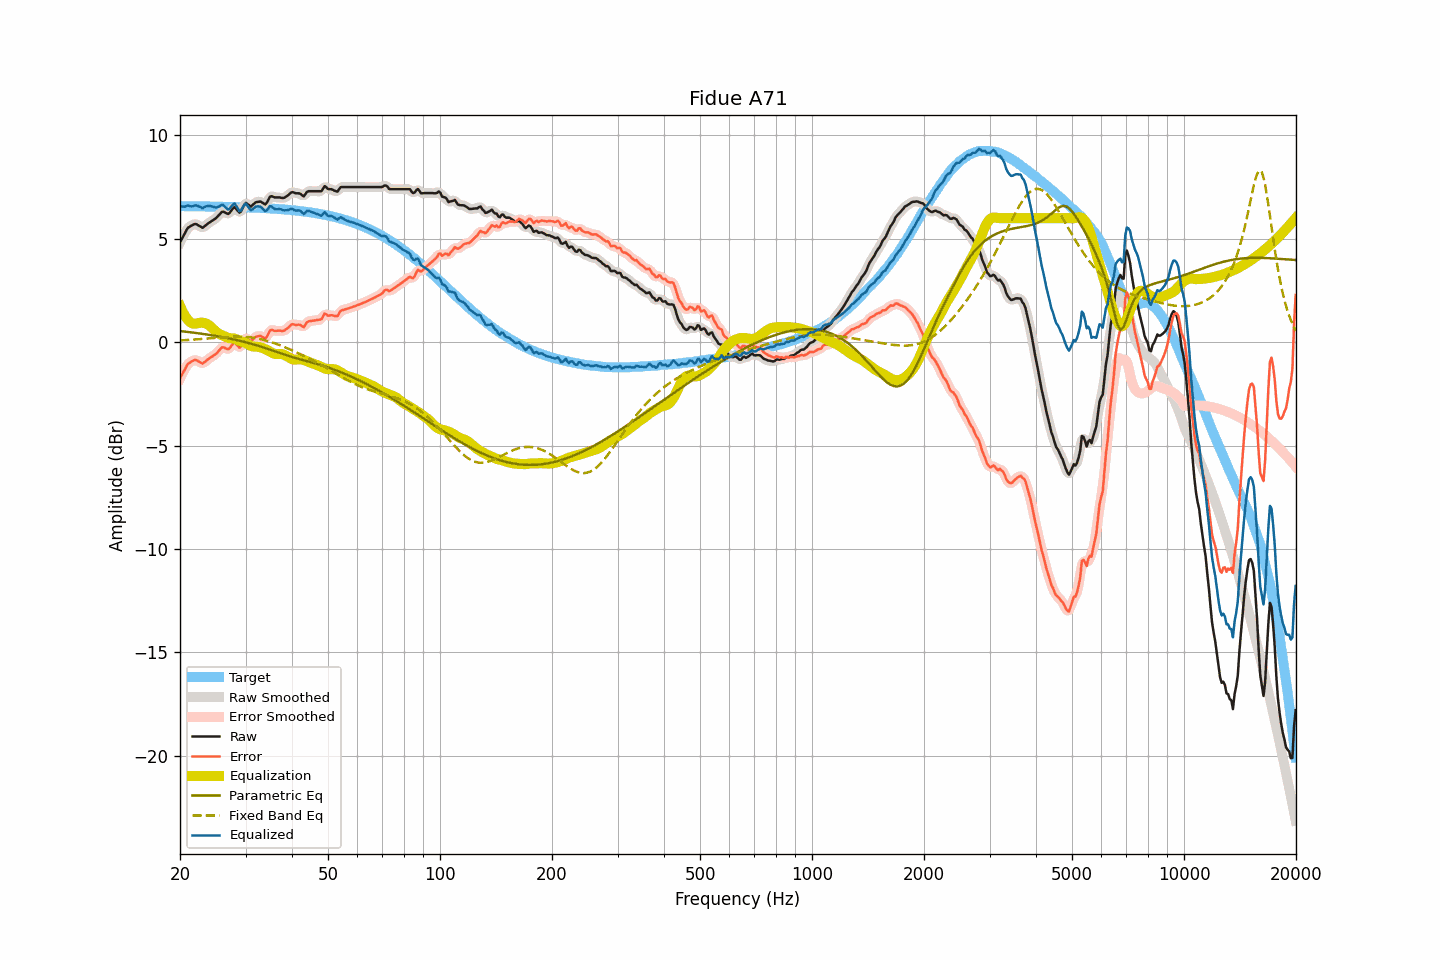

Source data for this figure (header and first rows):
frequency, raw, smoothed, error, error_smoothed, equalization, parametric_eq, fixed_band_eq, equalized_raw, equalized_smoothed, target
20.00, 4.84, 4.82, -1.75, -1.76, 1.76, 0.54, 0.09, 6.60, 6.58, 6.58
20.20, 4.98, 4.99, -1.61, -1.59, 1.59, 0.53, 0.09, 6.56, 6.57, 6.58
20.40, 5.13, 5.14, -1.45, -1.44, 1.43, 0.52, 0.10, 6.56, 6.57, 6.58
20.61, 5.26, 5.28, -1.32, -1.30, 1.29, 0.52, 0.10, 6.56, 6.57, 6.58
20.81, 5.42, 5.41, -1.16, -1.17, 1.17, 0.51, 0.11, 6.59, 6.59, 6.58
21.02, 5.55, 5.52, -1.03, -1.06, 1.08, 0.50, 0.11, 6.62, 6.60, 6.58
21.23, 5.59, 5.60, -0.99, -0.98, 1.00, 0.49, 0.12, 6.58, 6.59, 6.58
21.44, 5.64, 5.64, -0.94, -0.93, 0.93, 0.48, 0.12, 6.57, 6.58, 6.58
21.66, 5.67, 5.68, -0.90, -0.89, 0.90, 0.47, 0.13, 6.58, 6.58, 6.58
21.87, 5.72, 5.71, -0.86, -0.87, 0.90, 0.46, 0.13, 6.61, 6.60, 6.57
22.09, 5.71, 5.71, -0.86, -0.87, 0.90, 0.45, 0.14, 6.62, 6.61, 6.57
22.31, 5.67, 5.68, -0.90, -0.89, 0.92, 0.44, 0.14, 6.60, 6.60, 6.57
22.54, 5.63, 5.62, -0.95, -0.95, 0.94, 0.43, 0.15, 6.56, 6.56, 6.57
22.76, 5.58, 5.58, -0.99, -0.99, 0.95, 0.42, 0.16, 6.53, 6.52, 6.57
22.99, 5.54, 5.57, -1.03, -1.00, 0.94, 0.41, 0.16, 6.48, 6.51, 6.57
23.22, 5.60, 5.59, -0.97, -0.98, 0.93, 0.39, 0.17, 6.53, 6.52, 6.57
23.45, 5.66, 5.65, -0.91, -0.92, 0.91, 0.38, 0.17, 6.57, 6.56, 6.57
23.69, 5.71, 5.72, -0.85, -0.85, 0.87, 0.37, 0.18, 6.59, 6.59, 6.57
23.92, 5.78, 5.77, -0.79, -0.79, 0.82, 0.36, 0.19, 6.60, 6.60, 6.57
24.16, 5.83, 5.83, -0.74, -0.74, 0.76, 0.35, 0.19, 6.59, 6.59, 6.56
24.40, 5.88, 5.87, -0.69, -0.69, 0.69, 0.33, 0.20, 6.57, 6.57, 6.56
24.65, 5.92, 5.92, -0.64, -0.64, 0.62, 0.32, 0.21, 6.54, 6.54, 6.56
24.89, 5.98, 5.98, -0.58, -0.58, 0.54, 0.31, 0.21, 6.52, 6.52, 6.56
25.14, 6.05, 6.05, -0.51, -0.51, 0.48, 0.30, 0.22, 6.52, 6.53, 6.56
25.39, 6.14, 6.14, -0.42, -0.42, 0.42, 0.28, 0.23, 6.56, 6.56, 6.56
25.65, 6.21, 6.23, -0.34, -0.33, 0.38, 0.27, 0.23, 6.60, 6.61, 6.56
25.91, 6.30, 6.28, -0.25, -0.27, 0.35, 0.25, 0.24, 6.65, 6.63, 6.56
26.16, 6.31, 6.30, -0.24, -0.25, 0.31, 0.24, 0.24, 6.63, 6.62, 6.55
26.43, 6.28, 6.28, -0.28, -0.28, 0.28, 0.22, 0.25, 6.55, 6.55, 6.55
26.69, 6.24, 6.24, -0.32, -0.31, 0.24, 0.21, 0.25, 6.48, 6.48, 6.55
26.96, 6.21, 6.23, -0.34, -0.32, 0.21, 0.19, 0.26, 6.42, 6.44, 6.55
27.23, 6.27, 6.28, -0.27, -0.26, 0.19, 0.18, 0.26, 6.47, 6.48, 6.55
27.50, 6.37, 6.38, -0.17, -0.16, 0.19, 0.16, 0.27, 6.57, 6.57, 6.54
27.77, 6.48, 6.47, -0.07, -0.08, 0.19, 0.15, 0.27, 6.67, 6.66, 6.54
28.05, 6.53, 6.49, -0.01, -0.05, 0.18, 0.13, 0.27, 6.71, 6.67, 6.54
28.33, 6.44, 6.44, -0.09, -0.10, 0.15, 0.11, 0.27, 6.59, 6.59, 6.54
28.62, 6.36, 6.35, -0.18, -0.18, 0.11, 0.09, 0.27, 6.47, 6.46, 6.54
28.90, 6.27, 6.31, -0.27, -0.23, 0.07, 0.07, 0.27, 6.34, 6.38, 6.53
29.19, 6.34, 6.36, -0.20, -0.17, 0.04, 0.06, 0.27, 6.38, 6.40, 6.53
29.48, 6.50, 6.49, -0.03, -0.04, 0.02, 0.04, 0.27, 6.52, 6.51, 6.53
29.78, 6.64, 6.63, 0.12, 0.10, -0.00, 0.02, 0.26, 6.64, 6.63, 6.53
30.08, 6.74, 6.70, 0.22, 0.18, -0.04, -0.00, 0.26, 6.71, 6.67, 6.52
30.38, 6.69, 6.68, 0.16, 0.16, -0.08, -0.02, 0.25, 6.60, 6.60, 6.52
30.68, 6.63, 6.63, 0.11, 0.11, -0.13, -0.04, 0.25, 6.49, 6.50, 6.52
30.99, 6.56, 6.60, 0.04, 0.08, -0.17, -0.06, 0.24, 6.38, 6.42, 6.52
31.30, 6.62, 6.62, 0.11, 0.11, -0.20, -0.09, 0.23, 6.43, 6.43, 6.51
31.61, 6.70, 6.68, 0.19, 0.18, -0.21, -0.11, 0.21, 6.49, 6.48, 6.51
31.93, 6.76, 6.75, 0.26, 0.24, -0.21, -0.13, 0.20, 6.55, 6.54, 6.51
32.24, 6.79, 6.79, 0.28, 0.29, -0.22, -0.15, 0.19, 6.57, 6.57, 6.50
32.57, 6.80, 6.80, 0.30, 0.30, -0.23, -0.18, 0.17, 6.57, 6.58, 6.50
32.89, 6.81, 6.79, 0.31, 0.30, -0.25, -0.20, 0.15, 6.56, 6.55, 6.50
33.22, 6.77, 6.75, 0.27, 0.26, -0.27, -0.23, 0.14, 6.49, 6.48, 6.49
33.55, 6.71, 6.71, 0.23, 0.22, -0.30, -0.25, 0.12, 6.41, 6.41, 6.49
33.89, 6.67, 6.70, 0.18, 0.22, -0.33, -0.28, 0.09, 6.33, 6.37, 6.48
34.23, 6.74, 6.77, 0.26, 0.29, -0.37, -0.30, 0.07, 6.38, 6.41, 6.48
34.57, 6.90, 6.89, 0.42, 0.41, -0.41, -0.33, 0.05, 6.49, 6.48, 6.48
34.92, 7.04, 7.00, 0.57, 0.53, -0.45, -0.36, 0.03, 6.59, 6.55, 6.47
35.27, 7.07, 7.05, 0.60, 0.59, -0.50, -0.38, -0.00, 6.57, 6.56, 6.47
35.62, 7.04, 7.05, 0.57, 0.59, -0.54, -0.41, -0.03, 6.50, 6.51, 6.46
35.97, 7.01, 7.02, 0.55, 0.56, -0.56, -0.44, -0.05, 6.44, 6.45, 6.46
... 635 more rows
